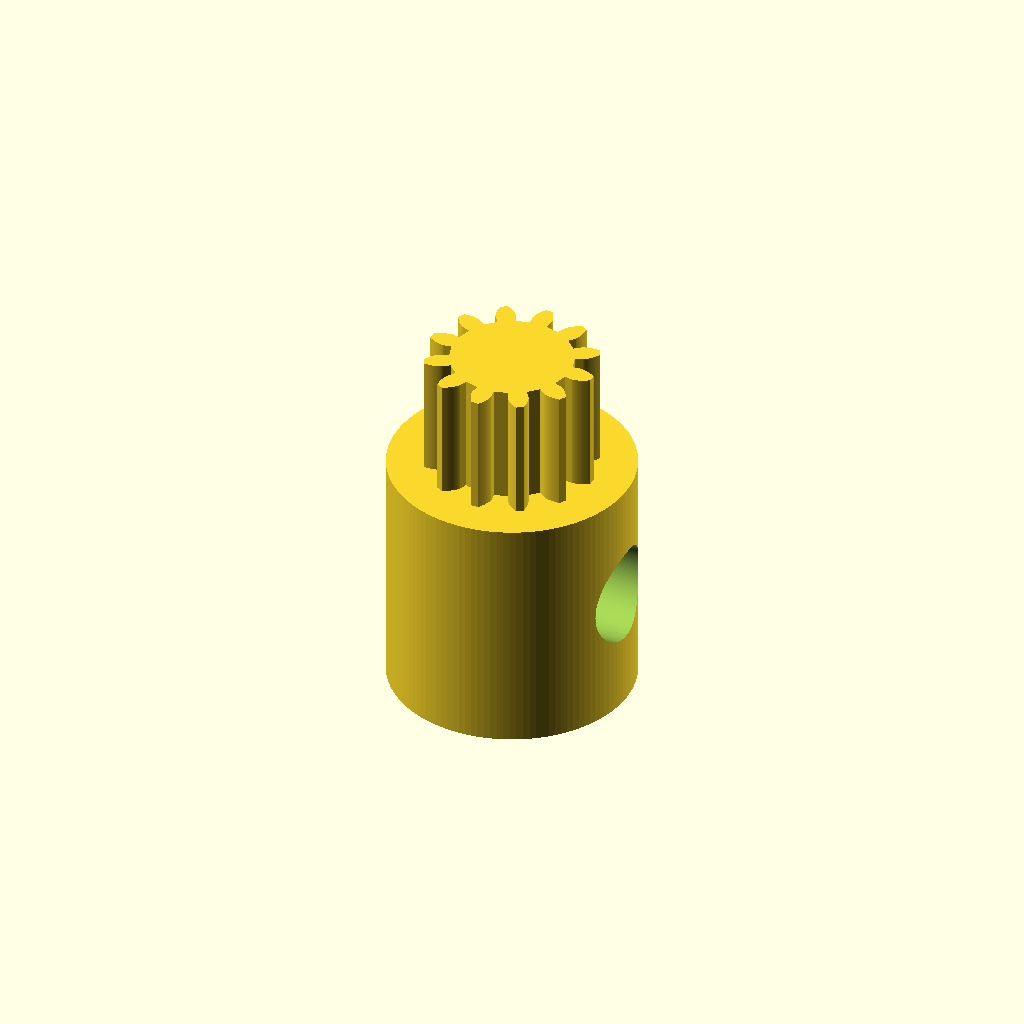
Cell 1: rendered with the file's own defaults.
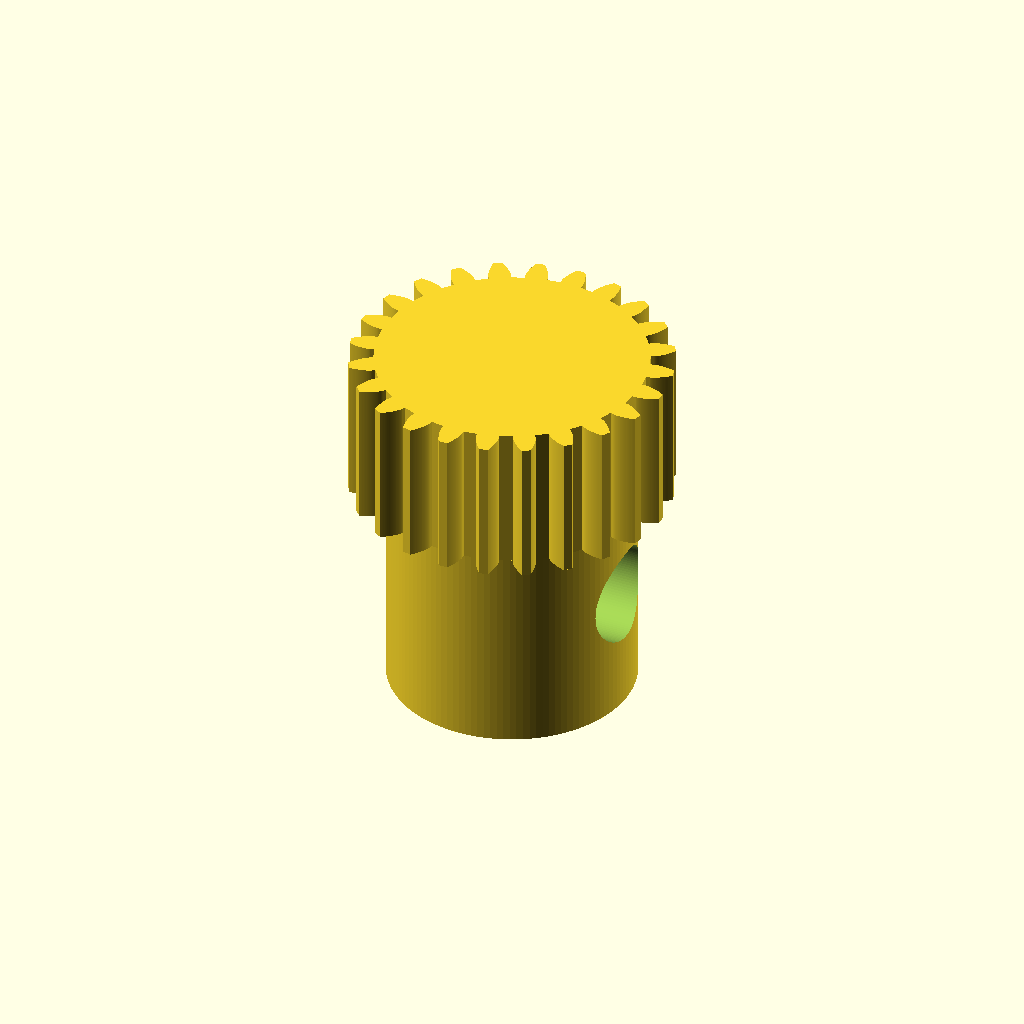
Cell 2: the same model with teeth = 24.
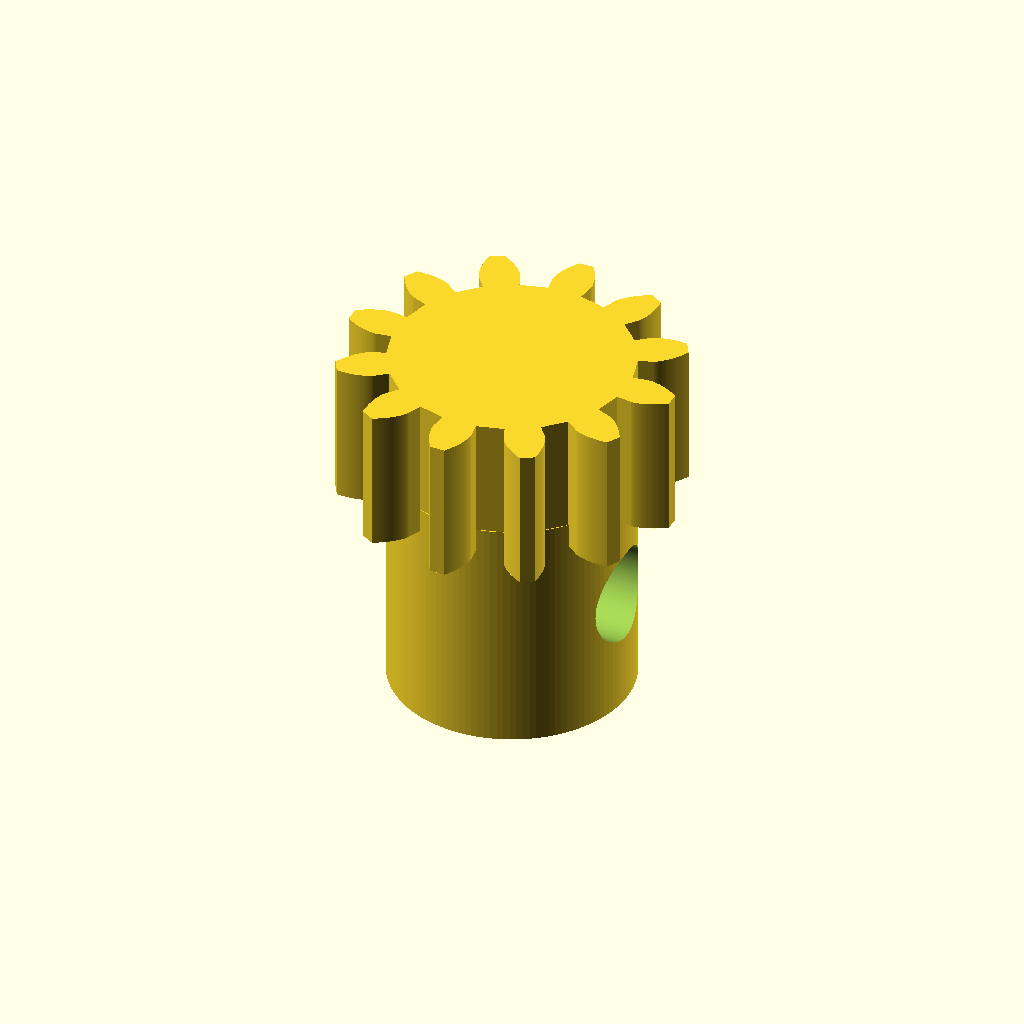
Cell 3 — m set to 1, the other parameters unchanged.
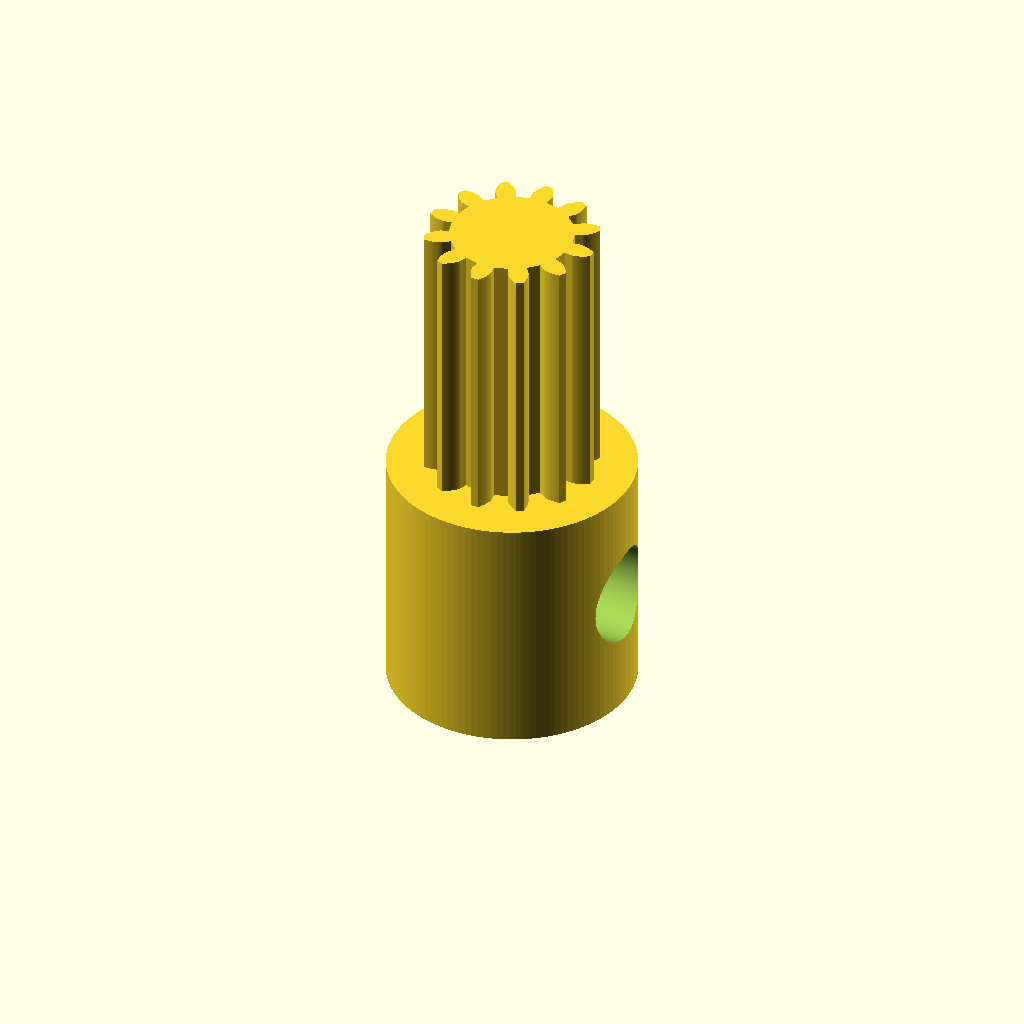
Cell 4: the same model with thickness = 12.
One fixed orthographic camera (rotation 55°, 0°, 25°; colour scheme Cornfield) for every cell.
Source of the model, feeder-gear.scad:
// Requires MCAD library (involute_gears.scad)
use <MCAD/involute_gears.scad>

$fn = 120;

teeth = 12;
m = 0.5;
bore = 0;
thickness = 6;

module teeth() {
    gear(
        number_of_teeth=teeth,
        circular_pitch = m * 180,   // MCAD uses circular_pitch in  degrees-ish units
        pressure_angle = 20,
        clearance = 0.0,
        gear_thickness = thickness,
        rim_thickness = thickness,
        hub_thickness = 0,
        bore_diameter = bore
    );
}

module collar() {
    difference() {
        cylinder(d = 10, h = 10);
        cylinder(d = 5, h = 10);
        translate([0,0,5]) rotate([0,90,0]) cylinder(d = 4, h = 10);
    }
}

teeth();
translate([0, 0, -9]) collar();
Customizer parameters (derived from the source; name, type, default, range or options):
teeth: number, default 12
m: number, default 0.5
bore: number, default 0
thickness: number, default 6
